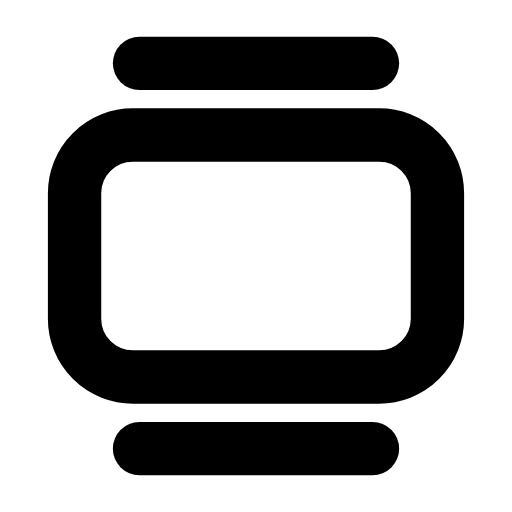
t = 0.00 s
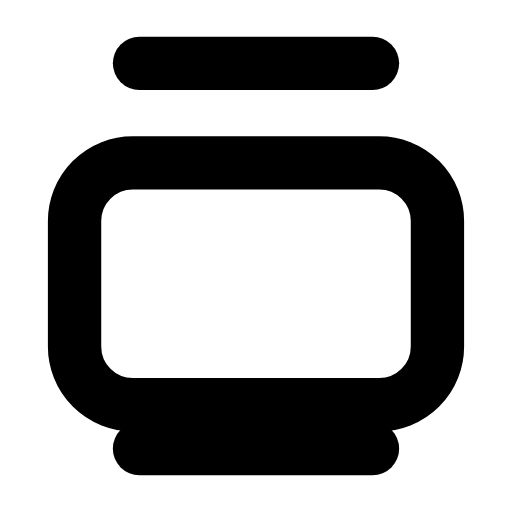
t = 0.25 s
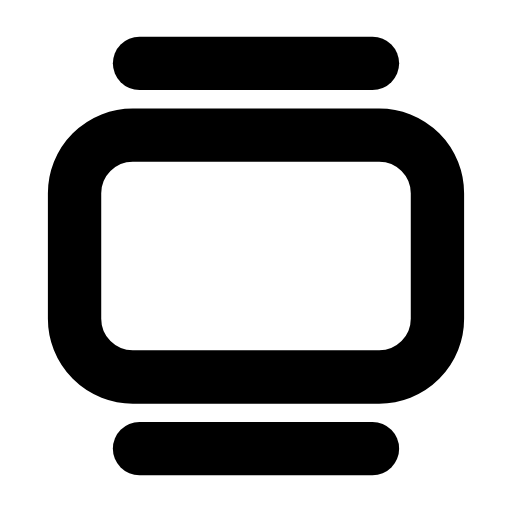
t = 0.50 s
t = 0.73 s: frame unchanged from t = 0.00 s, image omitted
t = 0.99 s: frame unchanged from t = 0.00 s, image omitted
t = 1.25 s: frame unchanged from t = 0.00 s, image omitted

The animated SVG that drew these frames (rendered in a browser with its animation timeline set to each time). Animation: 1 SMIL element (animateTransform=1); one cycle of 1.50 s, repeats indefinitely.

<svg xmlns="http://www.w3.org/2000/svg" width="24" height="24" viewBox="0 0 24 24" fill="none"><g transform="translate(-0.6 -0.6) scale(1.05)"><line stroke="currentColor" stroke-width="2.381" stroke-linecap="round" stroke-linejoin="round" fill="none" x1="6.8" y1="3.4" x2="17.2" y2="3.4"></line><rect stroke="currentColor" stroke-width="2.381" stroke-linecap="round" stroke-linejoin="round" fill="none" x="3.9" y="6.6" width="16.2" height="10.8" rx="2.6"><animateTransform attributeName="transform" type="translate" values="0 0;0 0;0 1.5;0 0;0 0;0 0;0 0;0 1.5;0 0;0 0;0 0" keyTimes="0;0.135;0.2475;0.36;0.45;0.6;0.66;0.735;0.81;0.9;1" dur="1.5s" repeatCount="indefinite" calcMode="spline" keySplines="0.16 1 0.3 1;0.16 1 0.3 1;0.16 1 0.3 1;0.16 1 0.3 1;0.16 1 0.3 1;0.16 1 0.3 1;0.16 1 0.3 1;0.16 1 0.3 1;0.16 1 0.3 1;0.16 1 0.3 1"/></rect><line stroke="currentColor" stroke-width="2.381" stroke-linecap="round" stroke-linejoin="round" fill="none" x1="6.8" y1="20.6" x2="17.2" y2="20.6"></line></g></svg>
